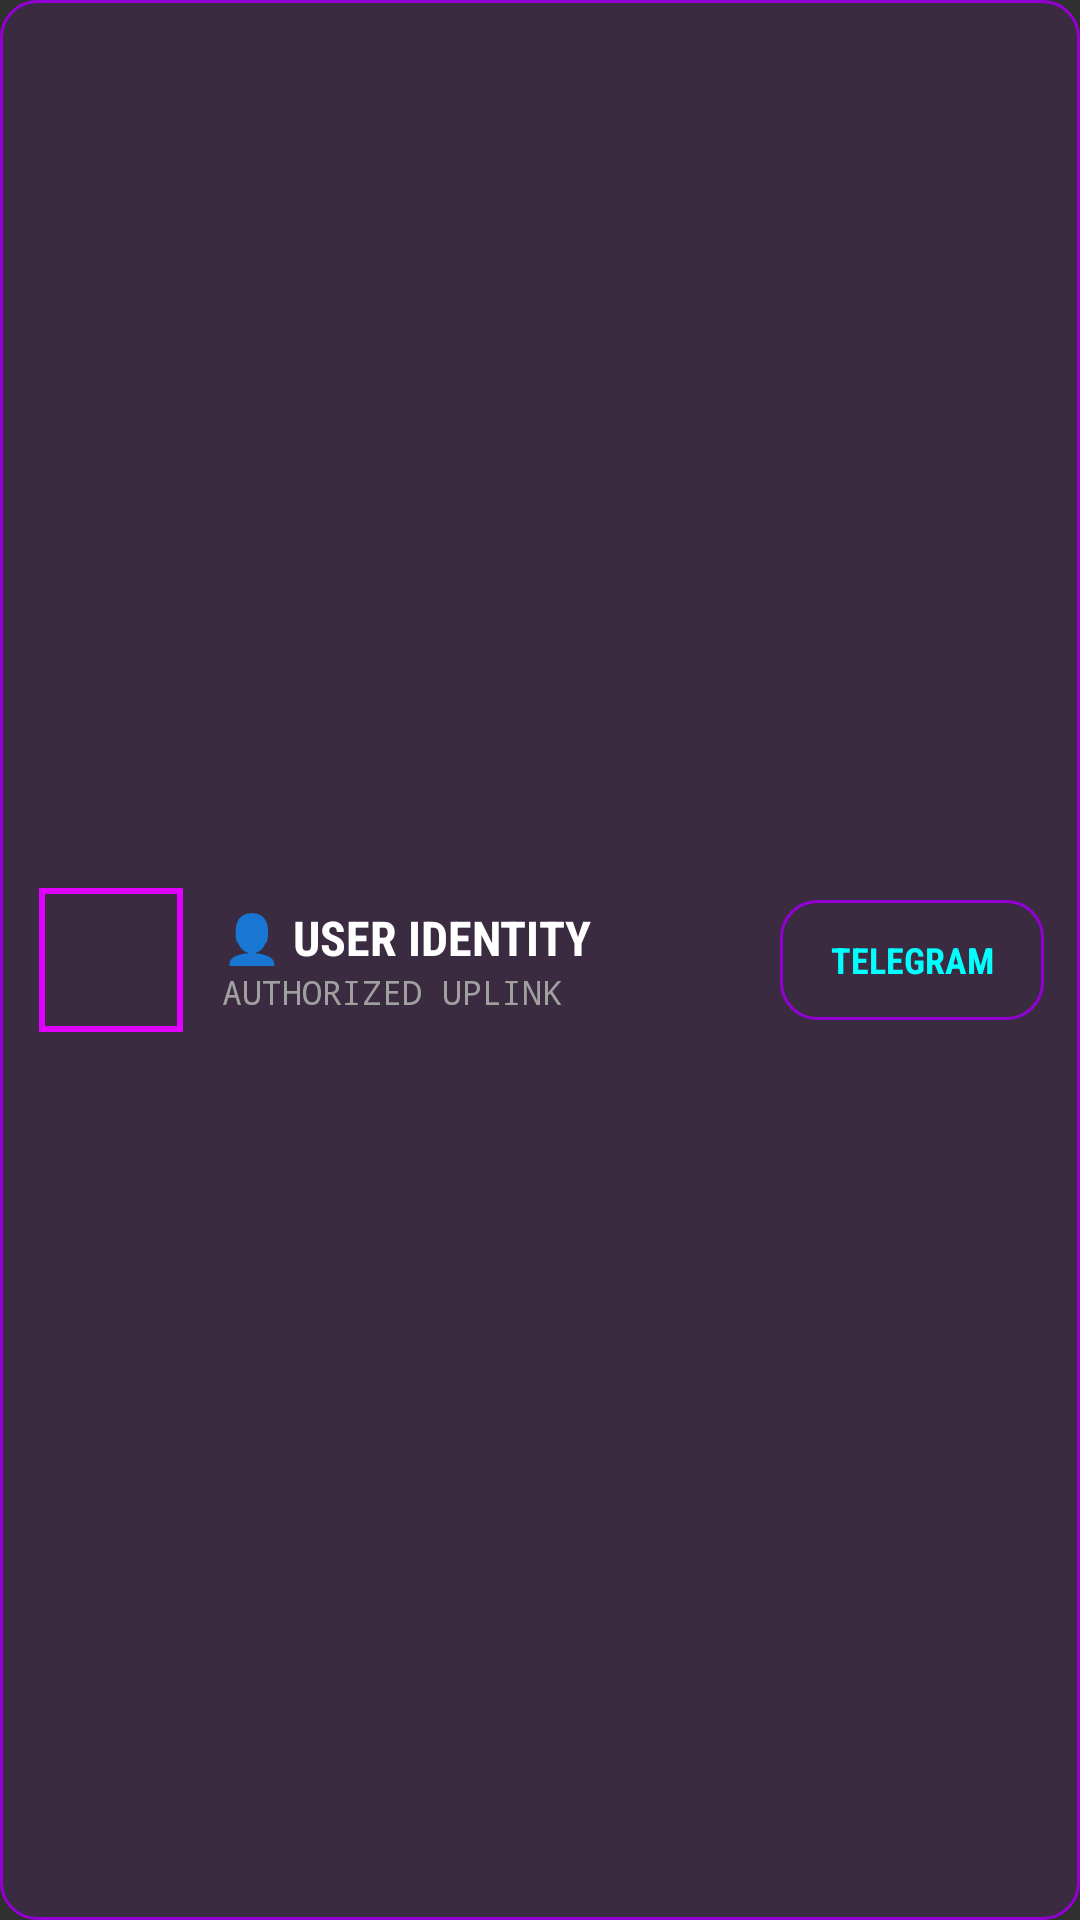

This screen was rendered from an Android layout file. Write that file and the resources it references.
<!-- AndroidManifest.xml: application theme Theme.AppCompat.NoActionBar -->
<!-- res/layout/reseller_item.xml -->
<?xml version="1.0" encoding="utf-8"?>
<LinearLayout xmlns:android="http://schemas.android.com/apk/res/android"
    xmlns:app="http://schemas.android.com/apk/res-auto"
    android:layout_width="match_parent"
    android:layout_height="wrap_content"
    android:orientation="horizontal"
    android:background="@drawable/bg_glass_input_neon"
    android:padding="12dp"
    android:layout_marginTop="8dp"
    android:layout_marginStart="16dp"
    android:layout_marginEnd="16dp"
    android:gravity="center_vertical">

    <com.google.android.material.imageview.ShapeableImageView
        android:id="@+id/imgReseller"
        android:layout_width="50dp"
        android:layout_height="50dp"
        android:src="@drawable/logo_transparent"
        android:scaleType="centerCrop"
        app:shapeAppearanceOverlay="@style/CircleImage"
        app:strokeColor="#DF00FF"
        app:strokeWidth="2dp"
        android:padding="2dp"/>

    <LinearLayout
        android:layout_width="0dp"
        android:layout_height="wrap_content"
        android:layout_weight="1"
        android:orientation="vertical"
        android:layout_marginStart="12dp">

        <TextView
            android:id="@+id/txtName"
            android:layout_width="wrap_content"
            android:layout_height="wrap_content"
            android:text="@string/admin_user_info_title"
            android:textColor="#FFFFFF"
            android:textSize="16sp"
            android:textStyle="bold"
            android:fontFamily="sans-serif-condensed"/>

        <TextView
            android:layout_width="wrap_content"
            android:layout_height="wrap_content"
            android:text="@string/reseller_uplink_tag"
            android:textColor="#A0A0A0"
            android:textSize="11sp"
            android:fontFamily="monospace"/>
    </LinearLayout>

    <Button
        android:id="@+id/btnTelegram"
        android:layout_width="wrap_content"
        android:layout_height="40dp"
        android:text="@string/telegram"
        android:background="@drawable/bg_neon_button_secondary"
        app:backgroundTint="@null"
        android:textColor="#00FFFF"
        android:textSize="12sp"
        android:fontFamily="sans-serif-condensed"
        android:textStyle="bold"
        android:paddingStart="12dp"
        android:paddingEnd="12dp"/>
</LinearLayout>
<!-- resources referenced by this layout -->
<resources>
  <!-- drawable bg_glass_input_neon (drawable) -->
  <?xml version="1.0" encoding="utf-8"?>
  <shape xmlns:android="http://schemas.android.com/apk/res/android"
      android:shape="rectangle">
      <solid android:color="#1A9400D3" /> 
      <stroke
          android:width="1dp"
          android:color="#9400D3" /> 
      <corners android:radius="12dp" />
  </shape>
  <!-- drawable bg_neon_button_secondary (drawable) -->
  <?xml version="1.0" encoding="utf-8"?>
  <ripple xmlns:android="http://schemas.android.com/apk/res/android"
      android:color="#55DF00FF">
      <item>
          <shape android:shape="rectangle">
              <solid android:color="#00000000" /> 
              <stroke
                  android:width="1dp"
                  android:color="#9400D3" /> 
              <corners android:radius="12dp" />
          </shape>
      </item>
  </ripple>
  <string name="admin_user_info_title">👤 USER IDENTITY</string>
  <string name="reseller_uplink_tag">AUTHORIZED UPLINK</string>
  <string name="telegram">TELEGRAM</string>
</resources>
